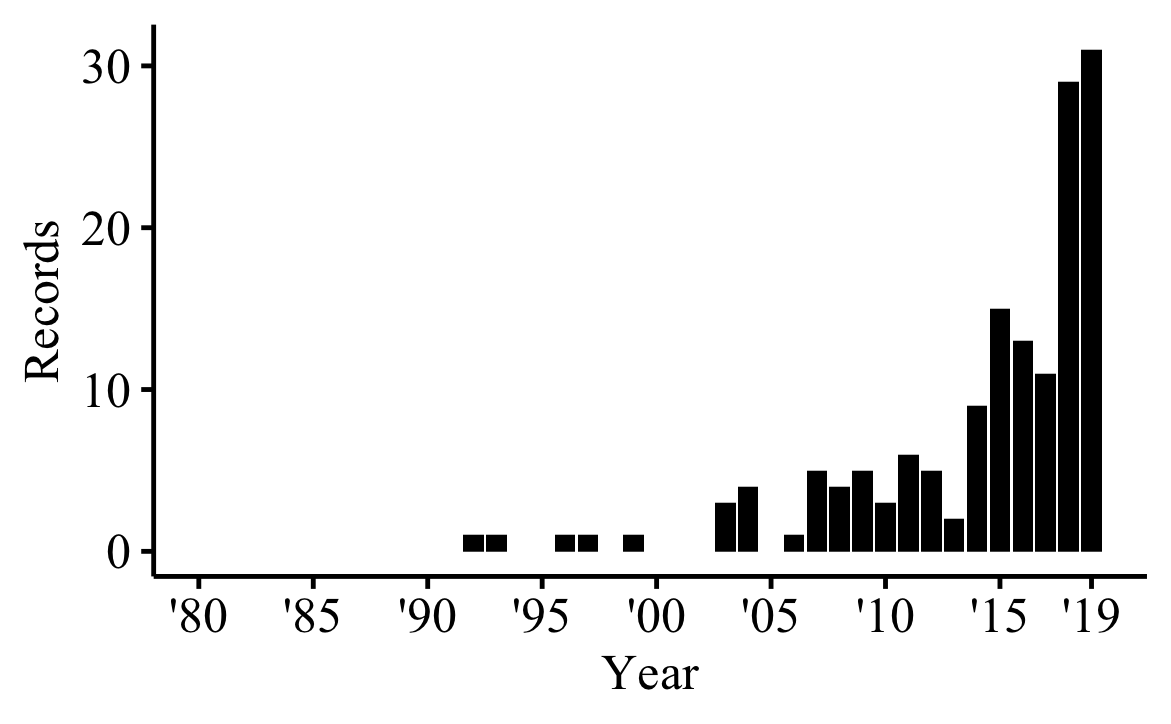

The table this chart was drawn from, first rows:
Publication Years, records, % of 159
2019, 31, 19.5
2018, 29, 18.24
2017, 11, 6.918
2016, 13, 8.176
2015, 15, 9.434
2014, 9, 5.66
2013, 2, 1.258
2012, 5, 3.145
2011, 6, 3.774
2010, 3, 1.887
2009, 5, 3.145
2008, 4, 2.516
2007, 5, 3.145
2006, 1, 0.629
2004, 4, 2.516
2003, 3, 1.887
1999, 1, 0.629
1997, 1, 0.629
1996, 1, 0.629
1993, 1, 0.629
1992, 1, 0.629
